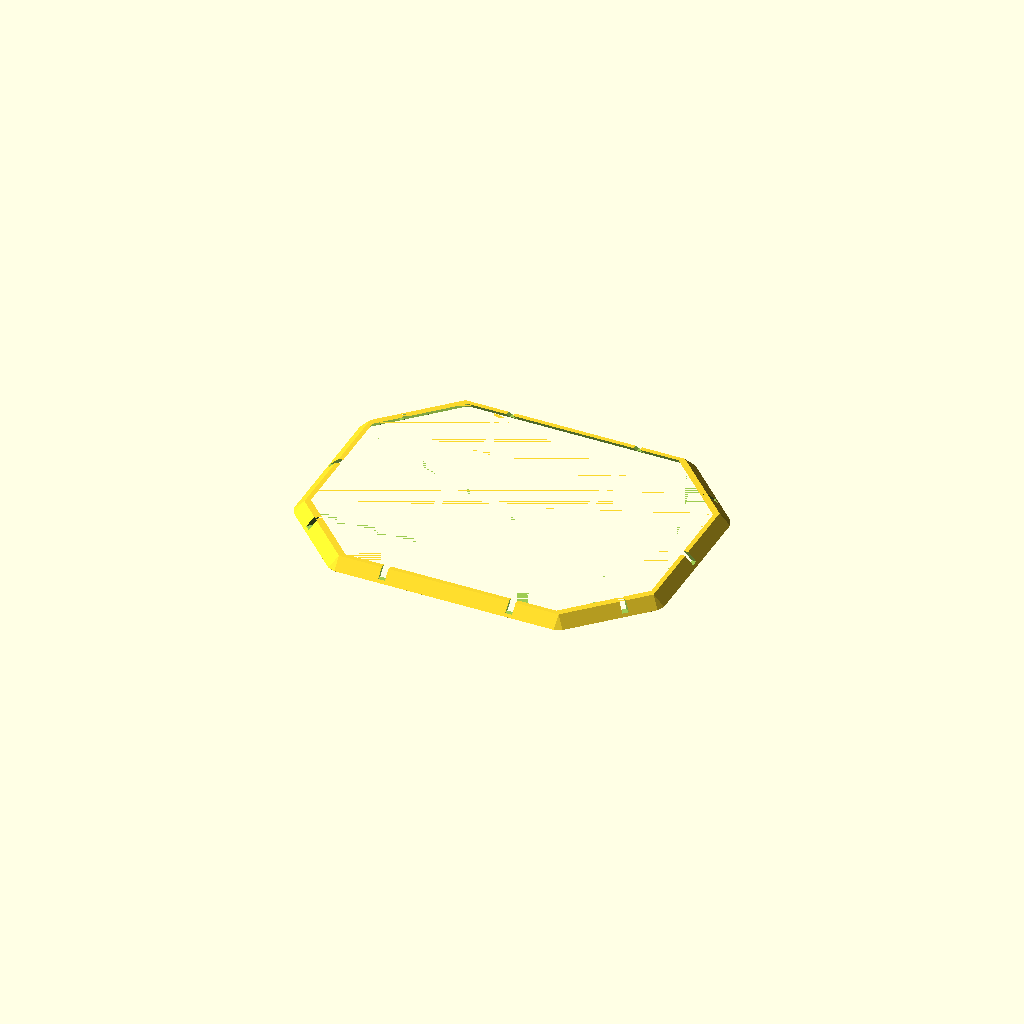
Cell 1: the model at its default parameters.
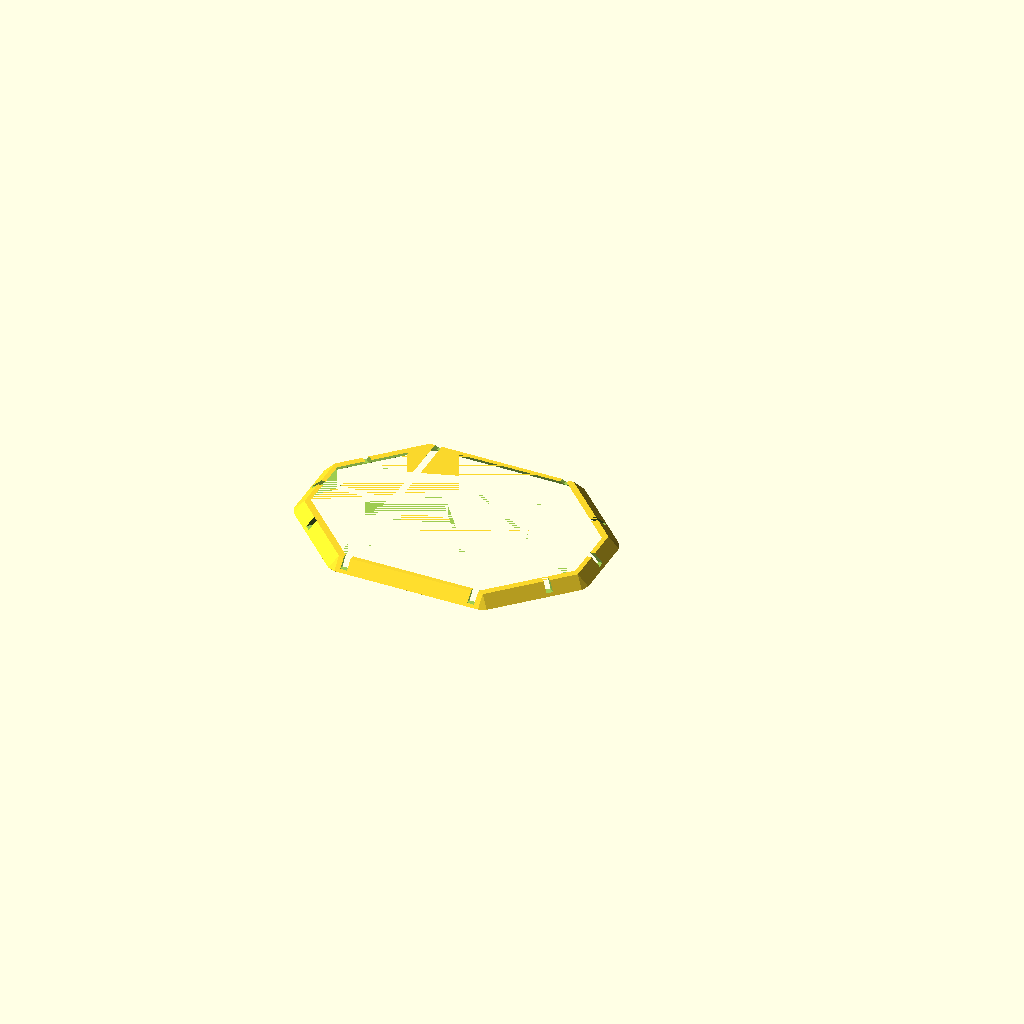
Cell 2: MARG = 34 (everything else at default).
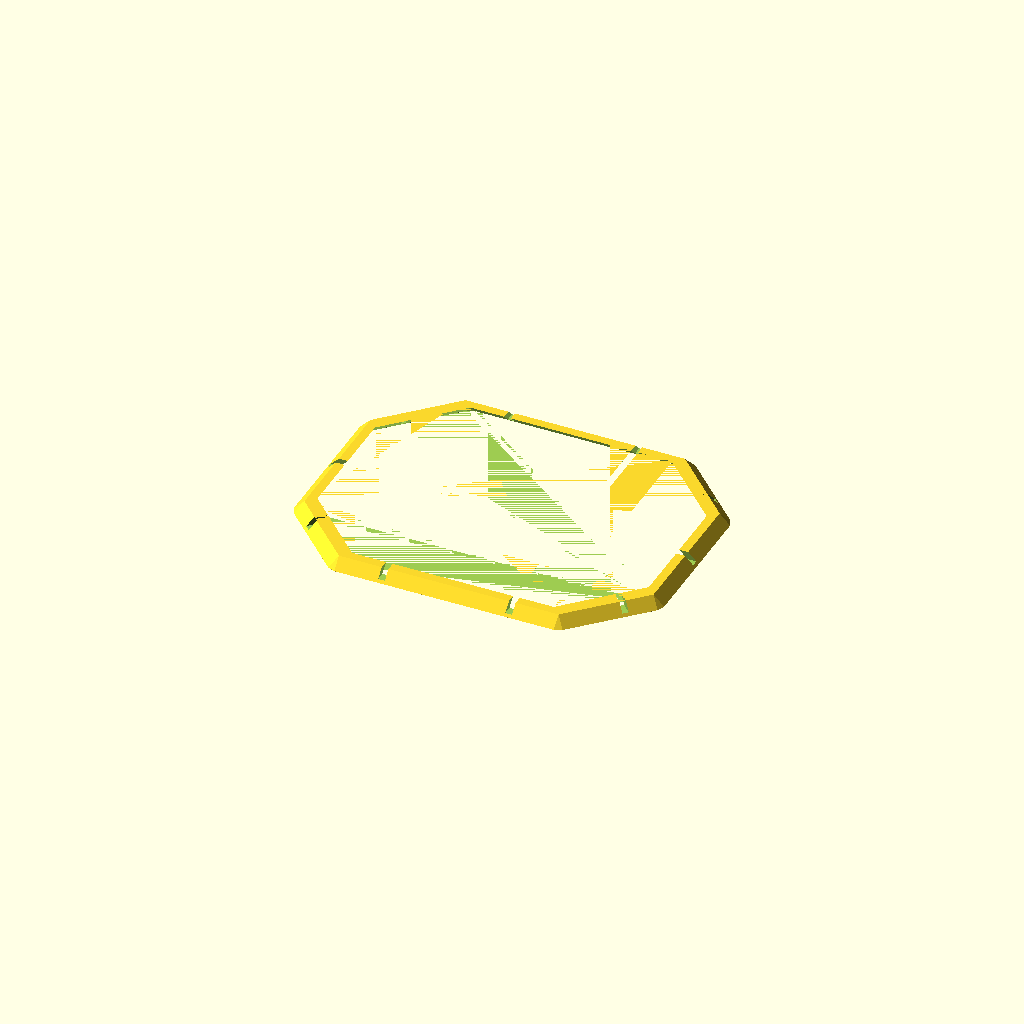
Cell 3: the same model with TH = 4.
One fixed orthographic camera (rotation 55°, 0°, 25°; colour scheme Cornfield) for every cell.
The OpenSCAD source (3d-printing/2025-11-30--solar-lamp-fixture/frame.scad):
use <../chamferer.scad>

//L = 110         -10;
//W = 163         + 0;
MARG = 17;

L = 150 - MARG*2    +15;
W = 200 - MARG*2;

H =   4.2           +0.5;
R =  30 +10         +5;
TH = 2;

ATOM = 0.01;

module rcube(w, l, h, r) {
    d = r*sqrt(2);
 
    hull()
    for (x=[d/2, l-d/2])
    for (y=[d/2, w-d/2])
        translate([x, y, h/2])
        rotate([0, 0, 45])
        cube([r, r, h], center=true);
}

module base(d=0, dh=0) {
    rcube(L-d*2, W-d*2, H+dh, R);
}

module frame(th=TH, ch=H-ATOM, d=0) {
    difference() {
        chamferer(ch, "cone-down")
        base(d);

    translate([th, th, -ATOM])
        chamferer(ch, "cone-down")
        base(d+th, ATOM*2);
    }
}

module all() {
    difference() {
        frame();
        
        d = 57;
        h =  3.6;
        w = 65 -10;
        th = 3;
        for (x=[-d/2, d/2])
            translate([x+W/2, 0, 0])
            cube([th, W*2, h*2], center=true);

        translate([W/2, L/2, 0])
        cube([W*2, th, h*2], center=true);

        for(sx_dx=[[1, 0], [-1, W]]) {
            sx = sx_dx[0];
            dx = sx_dx[1];            
            for(sy_dy=[[1, 0], [-1, L]]) {
                sy = sy_dy[0];
                dy = sy_dy[1];
                translate([dx, dy, 0])
                scale([sx, sy, 1])
                hull() {
                    translate([W/2 - w/2 - W/2, L/2 -W/2, 0])
                    cylinder(d=th, h=h);
                    translate([W/2 - w/2, L/2, 0])
                    cylinder(d=th, h=h);
                }
            }
        }

    }
}


scale([1, 1, -1])
all();
Parameter table extracted from the source (name, type, default, range or options):
MARG: number, default 17
TH: number, default 2
ATOM: number, default 0.01
